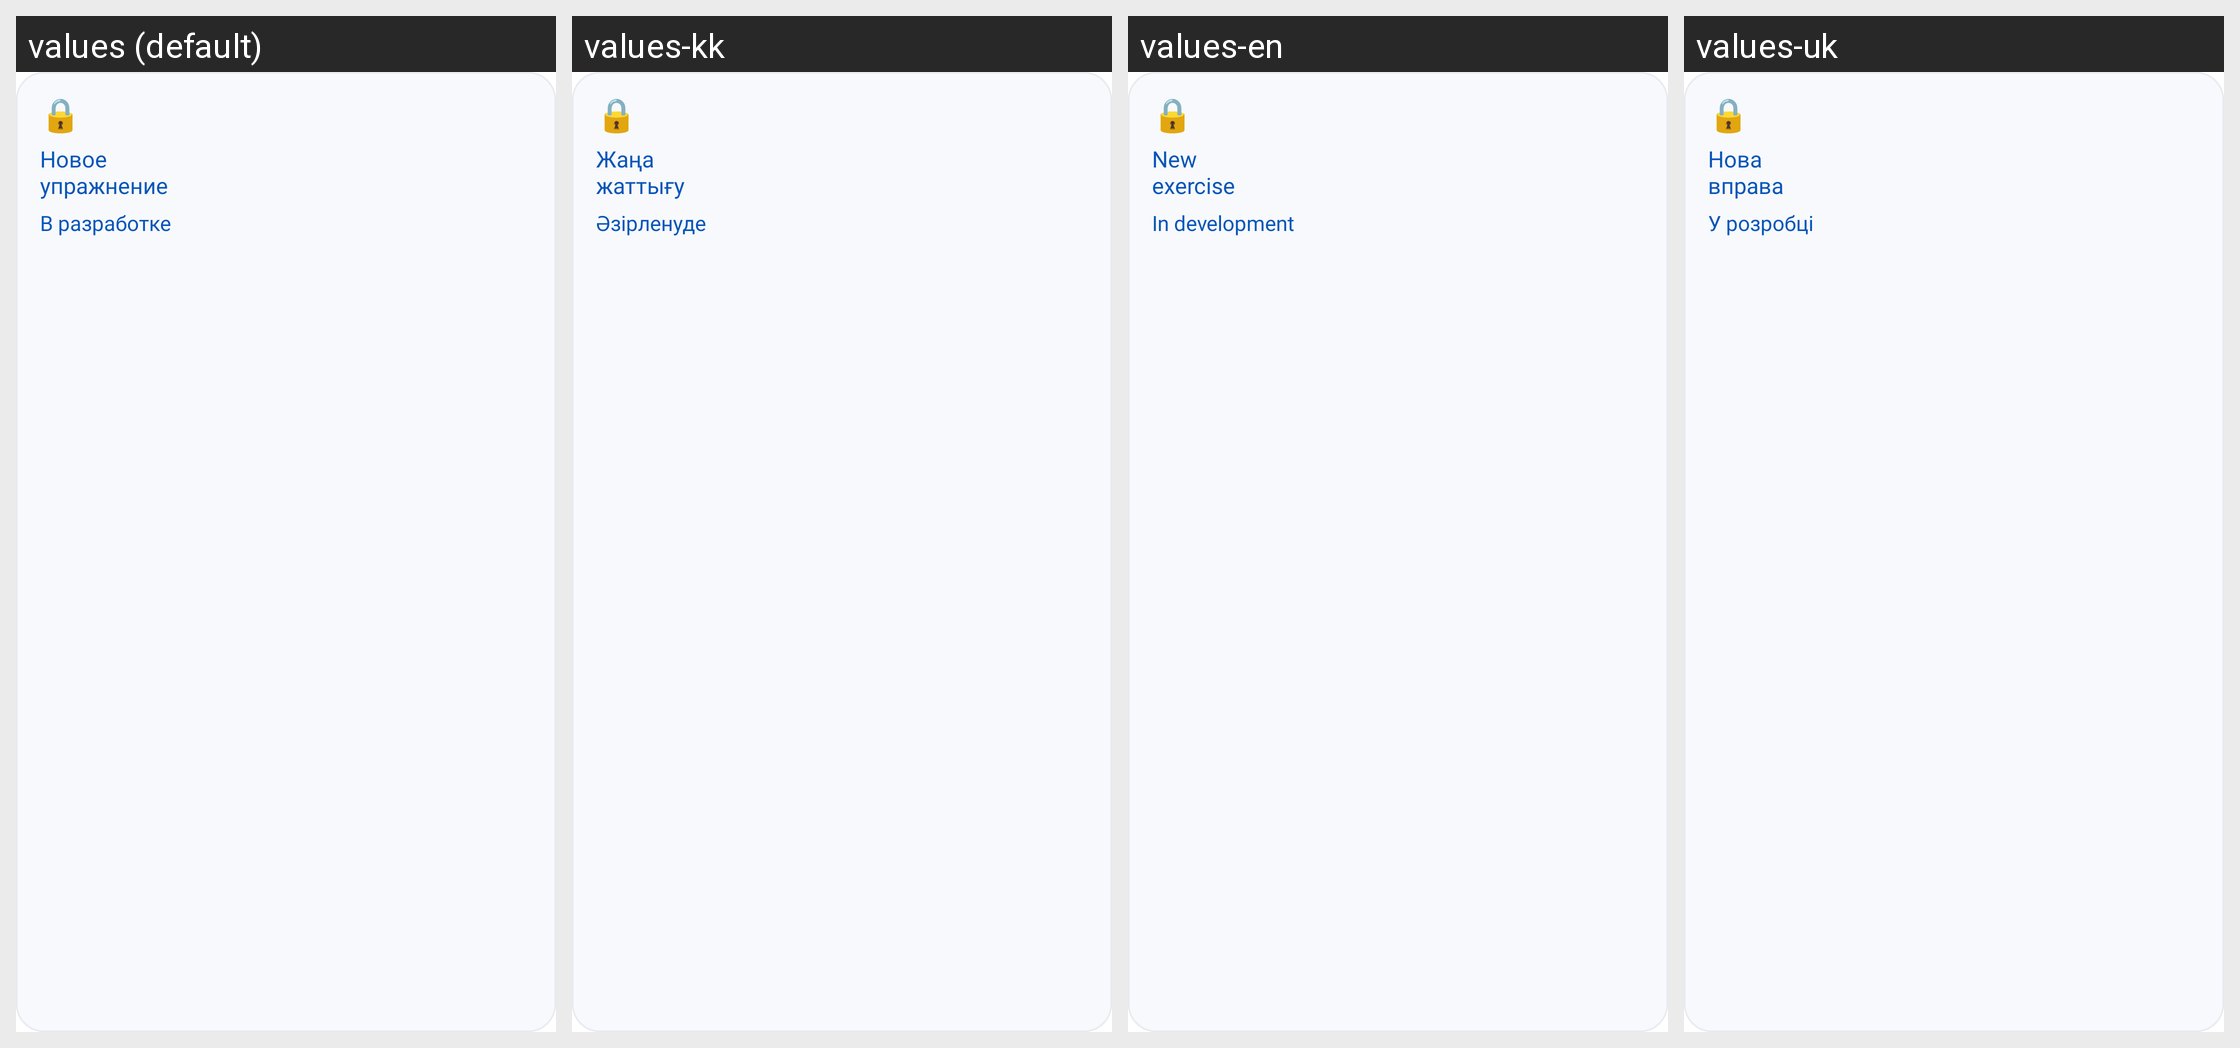

The Android screen above is rendered under several locales of the same app. Produce the string resources it draws, with the default and per-locale values.
Android screen res/layout/ncs_v2_hub_future_card.xml rendered under 4 locales, left to right: values (default), values-kk, values-en, values-uk. Device: Nexus 5 (rendered at 1080×1920; each locale shown at half size, 540×960, under a caption strip naming it); theme Theme.CompositionOfNumbers.
Strings drawn on this screen, with the default value and each locale's value (text and hints the layout hard-codes, and strings that could not be matched under every locale, appear in the picture but are not listed):

ncs_v2_hub_lock
  values: 🔒
  values-kk: 🔒  [not translated; the default value is used]
  values-en: 🔒  [not translated; the default value is used]
  values-uk: 🔒  [not translated; the default value is used]

ncs_v2_hub_new_exercise
  values: Новое
      упражнение
  values-kk: Жаңа
      жаттығу
  values-en: New
      exercise
  values-uk: Нова
      вправа

ncs_v2_hub_in_development
  values: В разработке
  values-kk: Әзірленуде
  values-en: In development
  values-uk: У розробці
